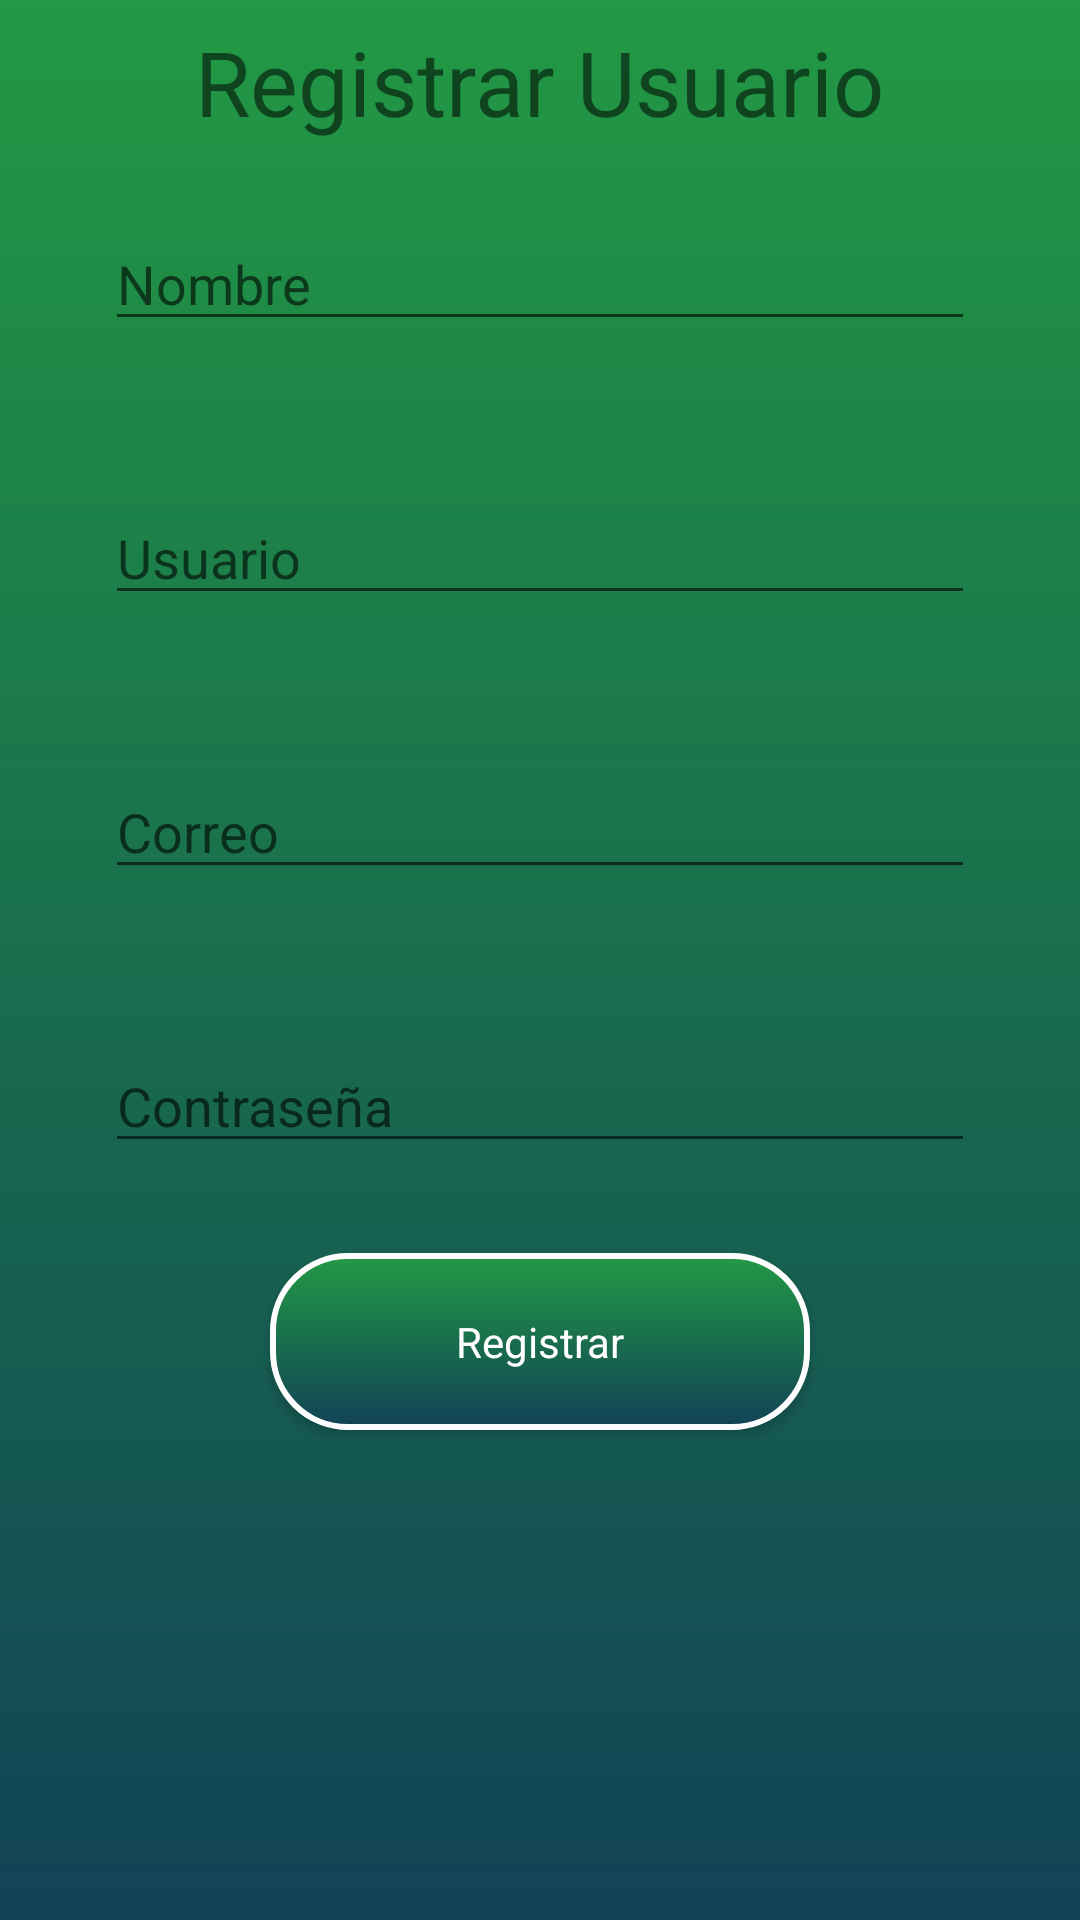

Android layout source for this screen:
<!-- AndroidManifest.xml: application theme AppTheme -->
<!-- res/layout/activity_registro.xml -->
<?xml version="1.0" encoding="utf-8"?>
<LinearLayout xmlns:android="http://schemas.android.com/apk/res/android"
    xmlns:app="http://schemas.android.com/apk/res-auto"
    xmlns:tools="http://schemas.android.com/tools"
    android:layout_width="match_parent"
    android:layout_height="match_parent"
    android:orientation="vertical"
    android:background="@drawable/degradado"
    tools:context="com.example.ihelioooo.login.Registro">

    <TextView
        android:layout_width="wrap_content"
        android:layout_height="wrap_content"
        android:text="Registrar Usuario"
        android:layout_gravity="center"
        android:textSize="30sp"
        />

    <EditText
        android:id="@+id/ET_Nombre"
        android:layout_width="290dp"
        android:layout_height="wrap_content"
        android:layout_gravity="center"
        android:hint="Nombre"
        android:inputType="text"
        android:layout_margin="25dp"/>

    <EditText
        android:id="@+id/ET_Usuario"
        android:layout_width="290dp"
        android:layout_height="wrap_content"
        android:layout_gravity="center"
        android:hint="Usuario"
        android:inputType="text"
        android:layout_margin="25dp"/>

    <EditText
        android:id="@+id/ET_Correo"
        android:layout_width="290dp"
        android:layout_height="wrap_content"
        android:layout_gravity="center"
        android:hint="Correo"
        android:inputType="text"
        android:layout_margin="25dp"/>

    <EditText
        android:id="@+id/ET_pass"
        android:layout_width="290dp"
        android:layout_height="wrap_content"
        android:layout_gravity="center"
        android:hint="Contraseña"
        android:inputType="textPassword"
        android:layout_margin="25dp"/>
    <Button
        android:id="@+id/btn_Registrar"
        style="@style/Base.TextAppearance.AppCompat.Body1"
        android:layout_width="180dp"
        android:layout_height="wrap_content"
        android:layout_gravity="center"
        android:layout_marginTop="10dp"
        android:background="@drawable/btn_style"
        android:clickable="true"
        android:text="Registrar"
        android:textAllCaps="false"
        android:textColor="#fff"
        android:padding="20dp"
        android:layout_margin="5dp"/>

</LinearLayout>
<!-- resources referenced by this layout -->
<resources>
  <!-- drawable btn_style (drawable) -->
  <?xml version="1.0" encoding="utf-8"?>
  <shape android:shape="rectangle"
      xmlns:android="http://schemas.android.com/apk/res/android">
      <stroke
          android:width="2dp"
          android:color="#ffffff"/>
  
      <corners android:radius="25dp"/>
      <padding
          android:left="4dp"
          android:right="4dp"
          android:top="2dp"
          android:bottom="2dp"/>
      <solid android:color="#ffffff"/>
      <gradient
          android:angle="90"
          android:startColor="#114357"
          android:endColor="#f294"
          android:type="linear"
          />
      <padding android:left="7dp"
          android:bottom="7dp"
          android:right="7dp"
          android:top="7dp"/>
  </shape>
  <!-- drawable degradado (drawable) -->
  <?xml version="1.0" encoding="utf-8"?>
  <shape xmlns:android="http://schemas.android.com/apk/res/android"
  android:shape="rectangle">
  <gradient
      android:angle="90"
      android:startColor="#114357"
      android:endColor="#f294"
      android:type="linear"
      />
  <padding android:left="7dp"
      android:bottom="7dp"
      android:right="7dp"
      android:top="7dp"/>
  </shape>
  <style name="AppTheme" parent="Theme.AppCompat.Light.DarkActionBar">
          
          <item name="colorPrimary">@color/colorPrimary</item>
          <item name="colorPrimaryDark">@color/colorPrimaryDark</item>
          <item name="colorAccent">@color/colorAccent</item>
          <item name="android:colorForeground">@color/foreground_material_light</item>
  
      </style>
  <color name="colorPrimary">#f294</color>
  <color name="colorPrimaryDark">#f294</color>
  <color name="colorAccent">#5a72c1</color>
</resources>
